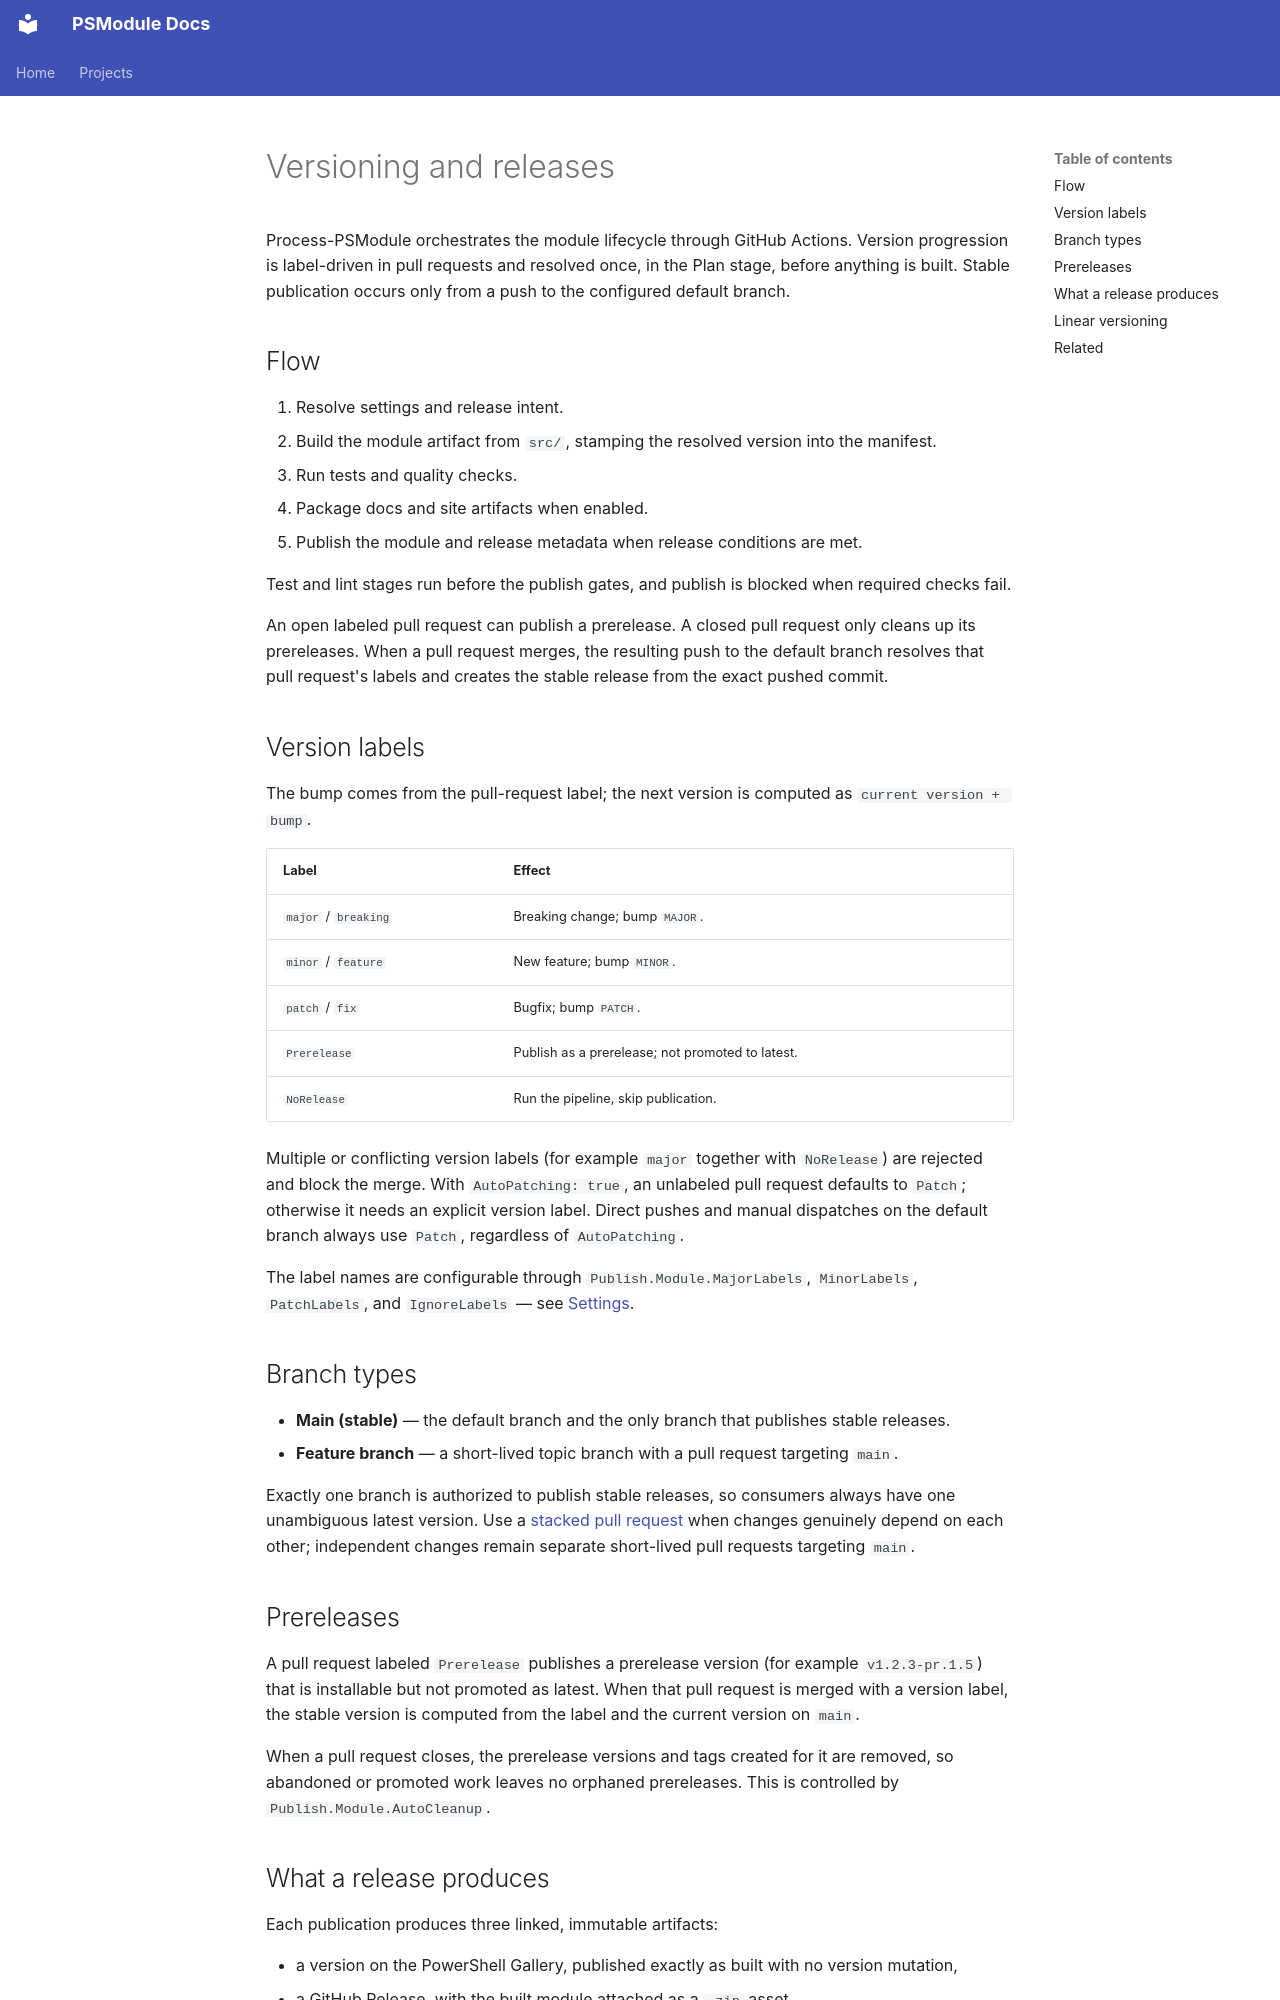

repository: PSModule/Process-PSModule · page: content/guides/versioning-and-releases/index.html · generator: mkdocs

---
title: Versioning and releases
description: How Process-PSModule resolves a version from pull-request labels, publishes stable releases from default-branch pushes, and cleans up prereleases.
---

# Versioning and releases

Process-PSModule orchestrates the module lifecycle through GitHub Actions. Version progression is label-driven in pull
requests and resolved once, in the Plan stage, before anything is built. Stable publication occurs only from a push to
the configured default branch.

## Flow

1. Resolve settings and release intent.
2. Build the module artifact from `src/`, stamping the resolved version into the manifest.
3. Run tests and quality checks.
4. Package docs and site artifacts when enabled.
5. Publish the module and release metadata when release conditions are met.

Test and lint stages run before the publish gates, and publish is blocked when required checks fail.

An open labeled pull request can publish a prerelease. A closed pull request only cleans up its prereleases. When a
pull request merges, the resulting push to the default branch resolves that pull request's labels and creates the
stable release from the exact pushed commit.

## Version labels

The bump comes from the pull-request label; the next version is computed as `current version + bump`.

| Label | Effect |
| --- | --- |
| `major` / `breaking` | Breaking change; bump `MAJOR`. |
| `minor` / `feature` | New feature; bump `MINOR`. |
| `patch` / `fix` | Bugfix; bump `PATCH`. |
| `Prerelease` | Publish as a prerelease; not promoted to latest. |
| `NoRelease` | Run the pipeline, skip publication. |

Multiple or conflicting version labels (for example `major` together with `NoRelease`) are rejected and block the merge.
With `AutoPatching: true`, an unlabeled pull request defaults to `Patch`; otherwise it needs an explicit version label.
Direct pushes and manual dispatches on the default branch always use `Patch`, regardless of `AutoPatching`.

The label names are configurable through `Publish.Module.MajorLabels`, `MinorLabels`, `PatchLabels`, and
`IgnoreLabels` — see [Settings](../reference/settings.md).

## Branch types

- **Main (stable)** — the default branch and the only branch that publishes stable releases.
- **Feature branch** — a short-lived topic branch with a pull request targeting `main`.

Exactly one branch is authorized to publish stable releases, so consumers always have one
unambiguous latest version. Use a
[stacked pull request](https://msx.no/docs/Ways-of-Working/Branching-and-Merging/#stacked-pull-requests)
when changes genuinely depend on each other; independent changes remain separate
short-lived pull requests targeting `main`.

## Prereleases

A pull request labeled `Prerelease` publishes a prerelease version (for example `v1.2.3-pr.1.5`) that is installable
but not promoted as latest. When that pull request is merged with a version label, the stable version is computed from
the label and the current version on `main`.

When a pull request closes, the prerelease versions and tags created for it are removed, so abandoned or promoted work
leaves no orphaned prereleases. This is controlled by `Publish.Module.AutoCleanup`.
